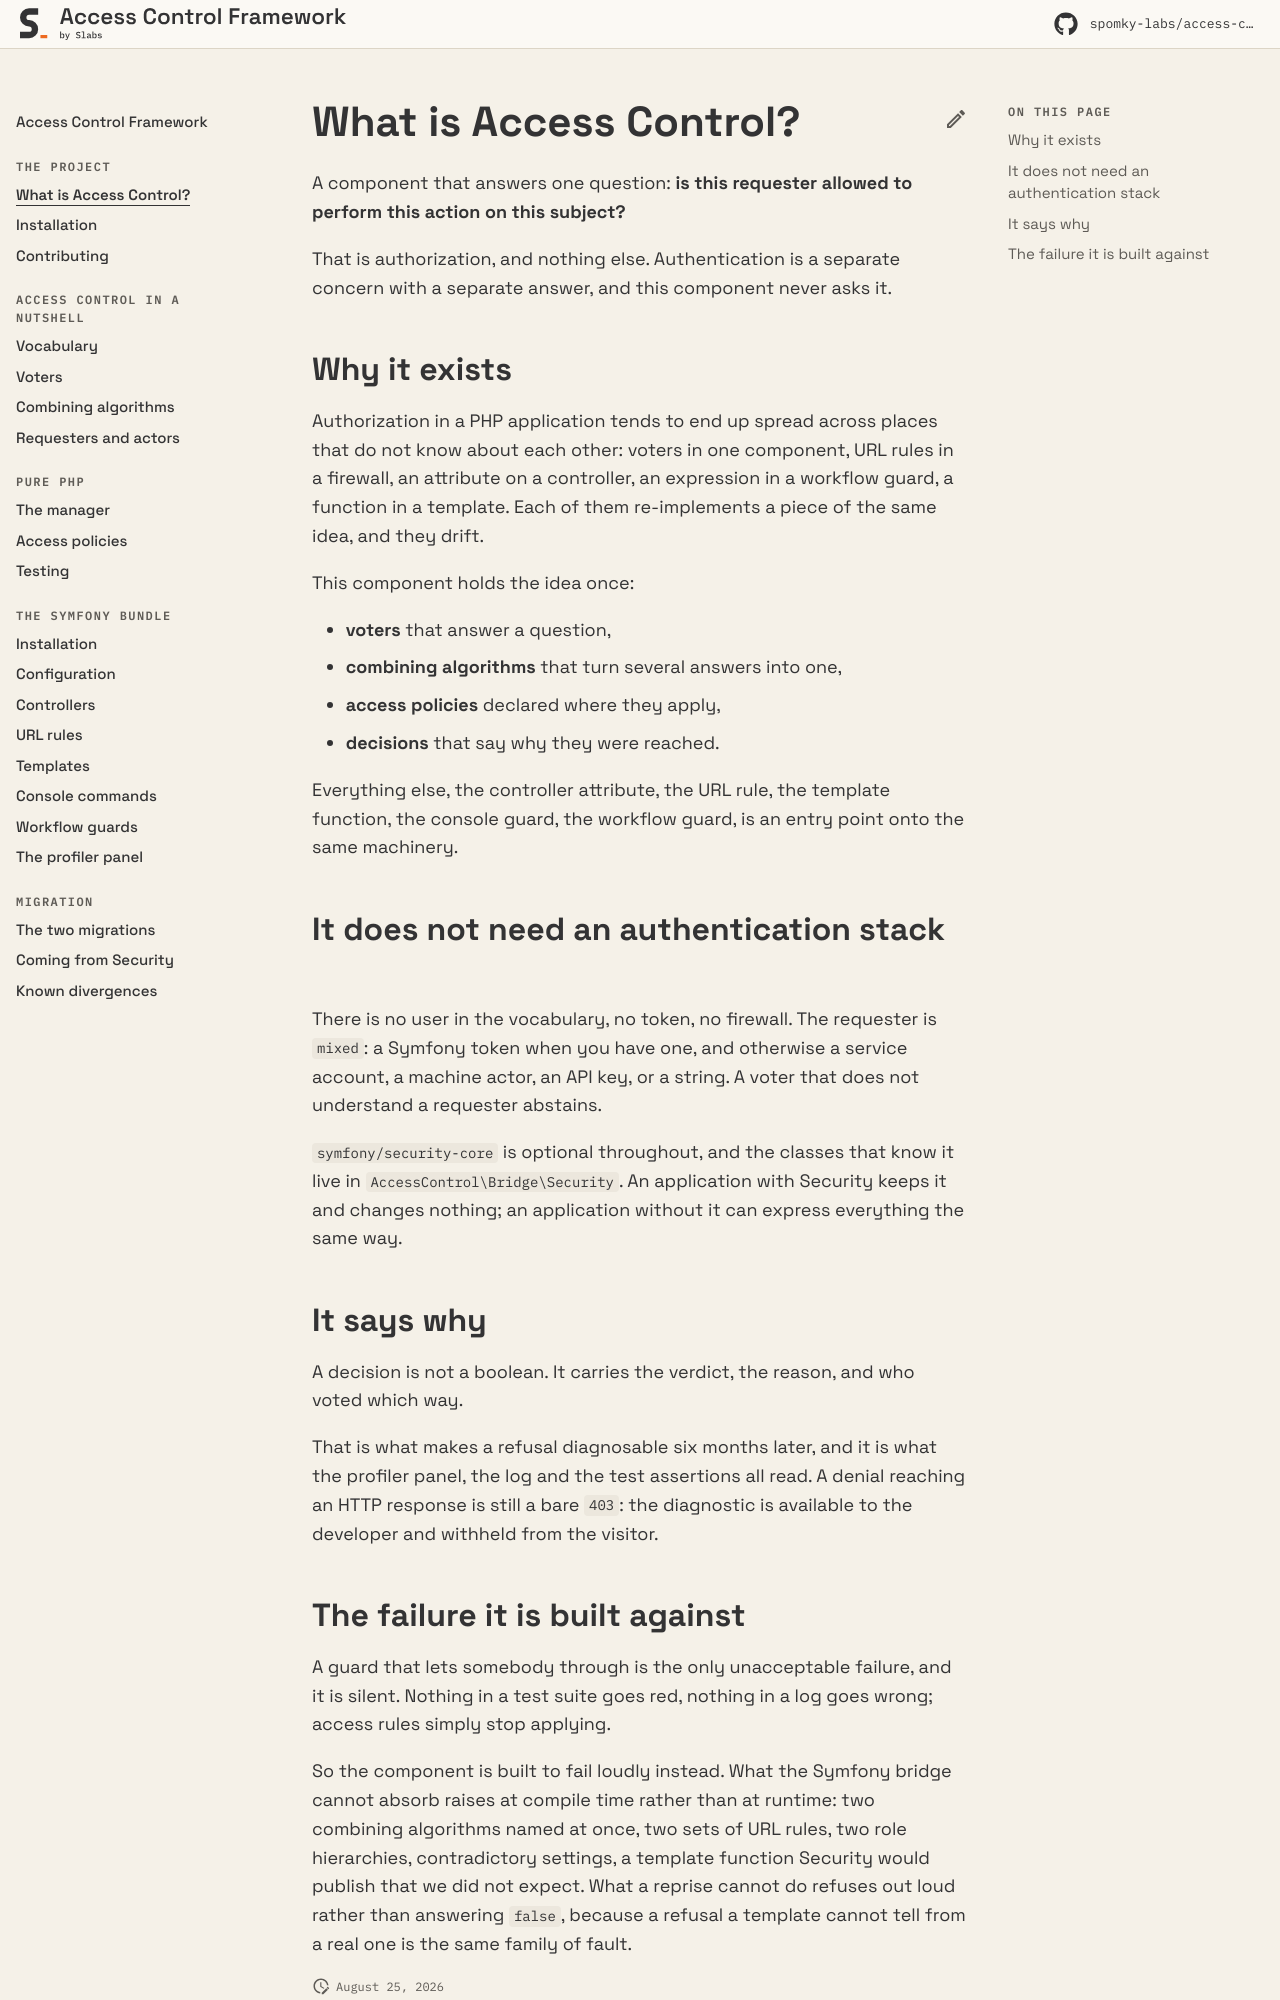

repository: Spomky-Labs/access-control-doc · page: 1.0/the-project/the-project/index.html · generator: mkdocs

# What is Access Control?

A component that answers one question: **is this requester allowed to perform this action on this subject?**

That is authorization, and nothing else. Authentication is a separate concern with a separate answer, and this component never asks it.

## Why it exists

Authorization in a PHP application tends to end up spread across places that do not know about each other: voters in one component, URL rules in a firewall, an attribute on a controller, an expression in a workflow guard, a function in a template. Each of them re-implements a piece of the same idea, and they drift.

This component holds the idea once:

* **voters** that answer a question,
* **combining algorithms** that turn several answers into one,
* **access policies** declared where they apply,
* **decisions** that say why they were reached.

Everything else, the controller attribute, the URL rule, the template function, the console guard, the workflow guard, is an entry point onto the same machinery.

## It does not need an authentication stack

There is no user in the vocabulary, no token, no firewall. The requester is `mixed`: a Symfony token when you have one, and otherwise a service account, a machine actor, an API key, or a string. A voter that does not understand a requester abstains.

`symfony/security-core` is optional throughout, and the classes that know it live in `AccessControl\Bridge\Security`. An application with Security keeps it and changes nothing; an application without it can express everything the same way.

## It says why

A decision is not a boolean. It carries the verdict, the reason, and who voted which way.

That is what makes a refusal diagnosable six months later, and it is what the profiler panel, the log and the test assertions all read. A denial reaching an HTTP response is still a bare `403`: the diagnostic is available to the developer and withheld from the visitor.
